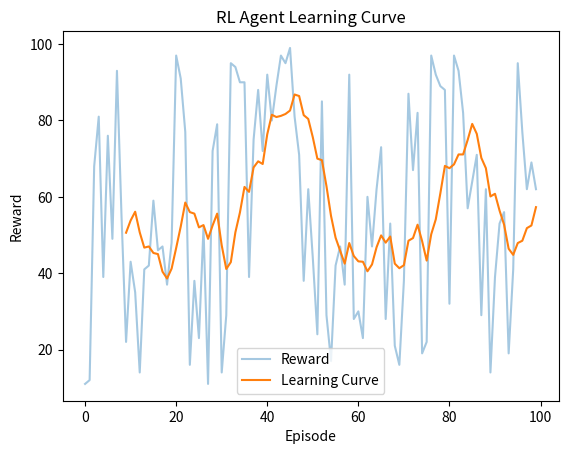

Generate this figure with matplotlib:
import numpy as np
import matplotlib.pyplot as plt

rewards = np.random.randint(
    10, 100, 100
)

window_size = 10

moving_average = np.convolve(
    rewards,
    np.ones(window_size) / window_size,
    mode="valid"
)

plt.plot(rewards, alpha=0.4, label="Reward")
plt.plot(
    range(window_size - 1, len(rewards)),
    moving_average,
    label="Learning Curve"
)

plt.xlabel("Episode")
plt.ylabel("Reward")
plt.title("RL Agent Learning Curve")

plt.legend()
plt.show()
